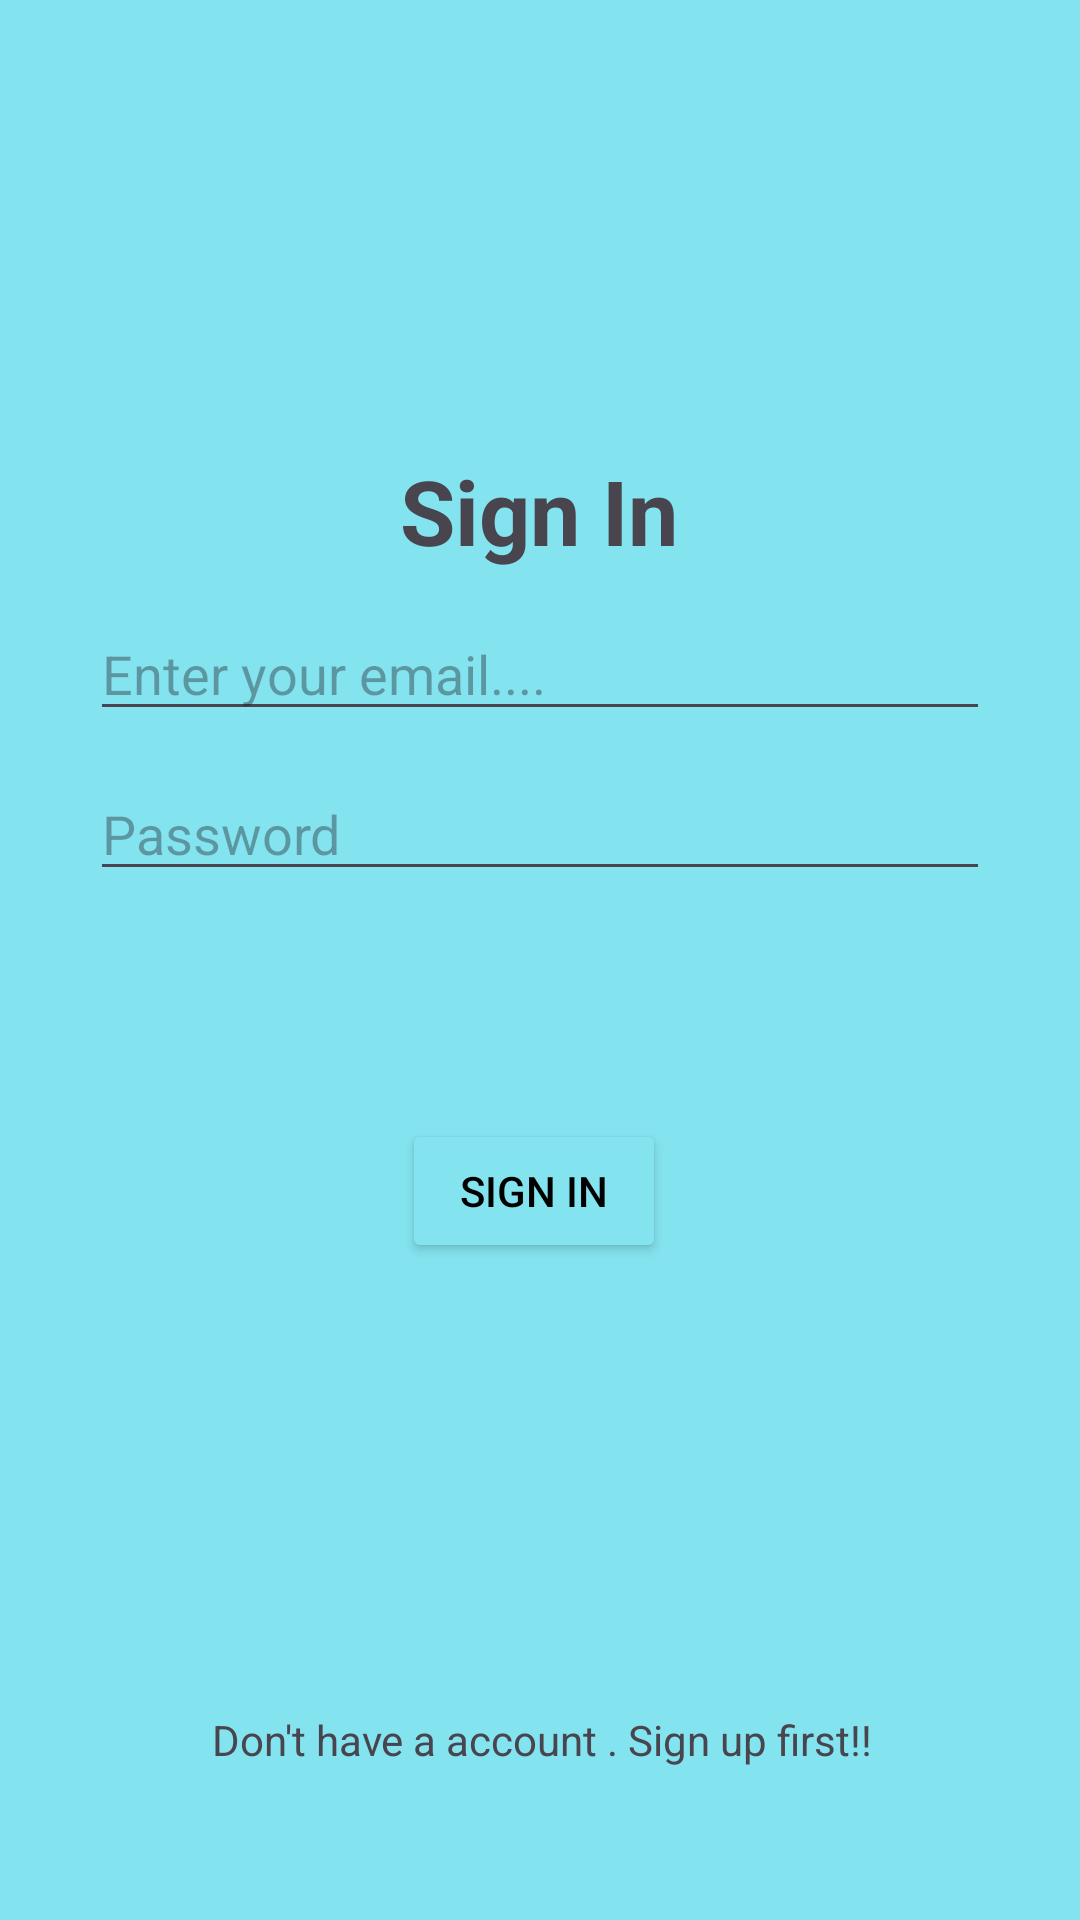

The Android layout XML behind this screen, and the referenced resources:
<!-- AndroidManifest.xml: application theme Theme.RegistertionFirebase -->
<!-- res/layout/activity_signin.xml -->
<?xml version="1.0" encoding="utf-8"?>
<androidx.constraintlayout.widget.ConstraintLayout xmlns:android="http://schemas.android.com/apk/res/android"
    xmlns:app="http://schemas.android.com/apk/res-auto"
    xmlns:tools="http://schemas.android.com/tools"
    android:id="@+id/main"
    android:layout_width="match_parent"
    android:layout_height="match_parent"
    android:padding="30dp"
    android:background="#83E3EF"
    tools:context=".SigninActivity">


    <TextView
        android:id="@+id/textView2"
        android:layout_width="wrap_content"
        android:layout_height="wrap_content"
        android:layout_marginTop="120dp"
        android:text="Sign In"
        android:textSize="30sp"
        android:textStyle="bold"
        app:layout_constraintEnd_toEndOf="parent"
        app:layout_constraintHorizontal_bias="0.498"
        app:layout_constraintStart_toStartOf="parent"
        app:layout_constraintTop_toTopOf="parent" />

    <EditText
        android:id="@+id/emailEt"
        android:layout_width="match_parent"
        android:layout_height="wrap_content"
        android:layout_marginTop="12dp"
        android:hint="Enter your email...."
        android:inputType="textEmailAddress"
        app:layout_constraintEnd_toEndOf="@+id/textView2"
        app:layout_constraintHorizontal_bias="0.57"
        app:layout_constraintStart_toStartOf="@+id/textView2"
        app:layout_constraintTop_toBottomOf="@+id/textView2" />

    <EditText
        android:id="@+id/passwordEt"
        android:layout_width="match_parent"
        android:layout_height="wrap_content"
        android:layout_marginTop="12dp"
        android:hint="Password"
        android:inputType="textPassword"
        app:layout_constraintEnd_toEndOf="@+id/emailEt"
        app:layout_constraintHorizontal_bias="1.0"
        app:layout_constraintStart_toStartOf="@+id/emailEt"
        app:layout_constraintTop_toBottomOf="@+id/emailEt" />


    <Button
        android:id="@+id/signinBtn"
        android:layout_width="wrap_content"
        android:layout_height="wrap_content"
        android:layout_marginTop="76dp"
        android:backgroundTint="#83E3EF"
        android:text="Sign In"
        android:textColor="@color/black"
        app:cornerRadius="10dp"
        app:layout_constraintEnd_toEndOf="@+id/passwordEt"
        app:layout_constraintHorizontal_bias="0.559"
        app:layout_constraintStart_toStartOf="@+id/passwordEt"
        app:layout_constraintTop_toBottomOf="@+id/passwordEt"
        app:strokeColor="@color/black"
        app:strokeWidth="1dp" />

    <TextView
        android:id="@+id/signupTxt"
        android:layout_width="wrap_content"
        android:layout_height="wrap_content"
        android:layout_marginTop="148dp"
        android:text="Don't have a account . Sign up first!!"
        app:layout_constraintBottom_toBottomOf="parent"
        app:layout_constraintEnd_toEndOf="@+id/signinBtn"
        app:layout_constraintHorizontal_bias="0.48"
        app:layout_constraintStart_toStartOf="@+id/signinBtn"
        app:layout_constraintTop_toBottomOf="@+id/signinBtn"
        app:layout_constraintVertical_bias="0.057" />


</androidx.constraintlayout.widget.ConstraintLayout>
<!-- resources referenced by this layout -->
<resources>
  <style name="Theme.RegistertionFirebase" parent="Base.Theme.RegistertionFirebase" />
  <style name="Base.Theme.RegistertionFirebase" parent="Theme.Material3.DayNight.NoActionBar">
          
          
      </style>
  <!-- not gathered from this repository: default colours our renderer supplied (Android Studio template values) -->
  <color name="black">#FF000000</color>
</resources>
